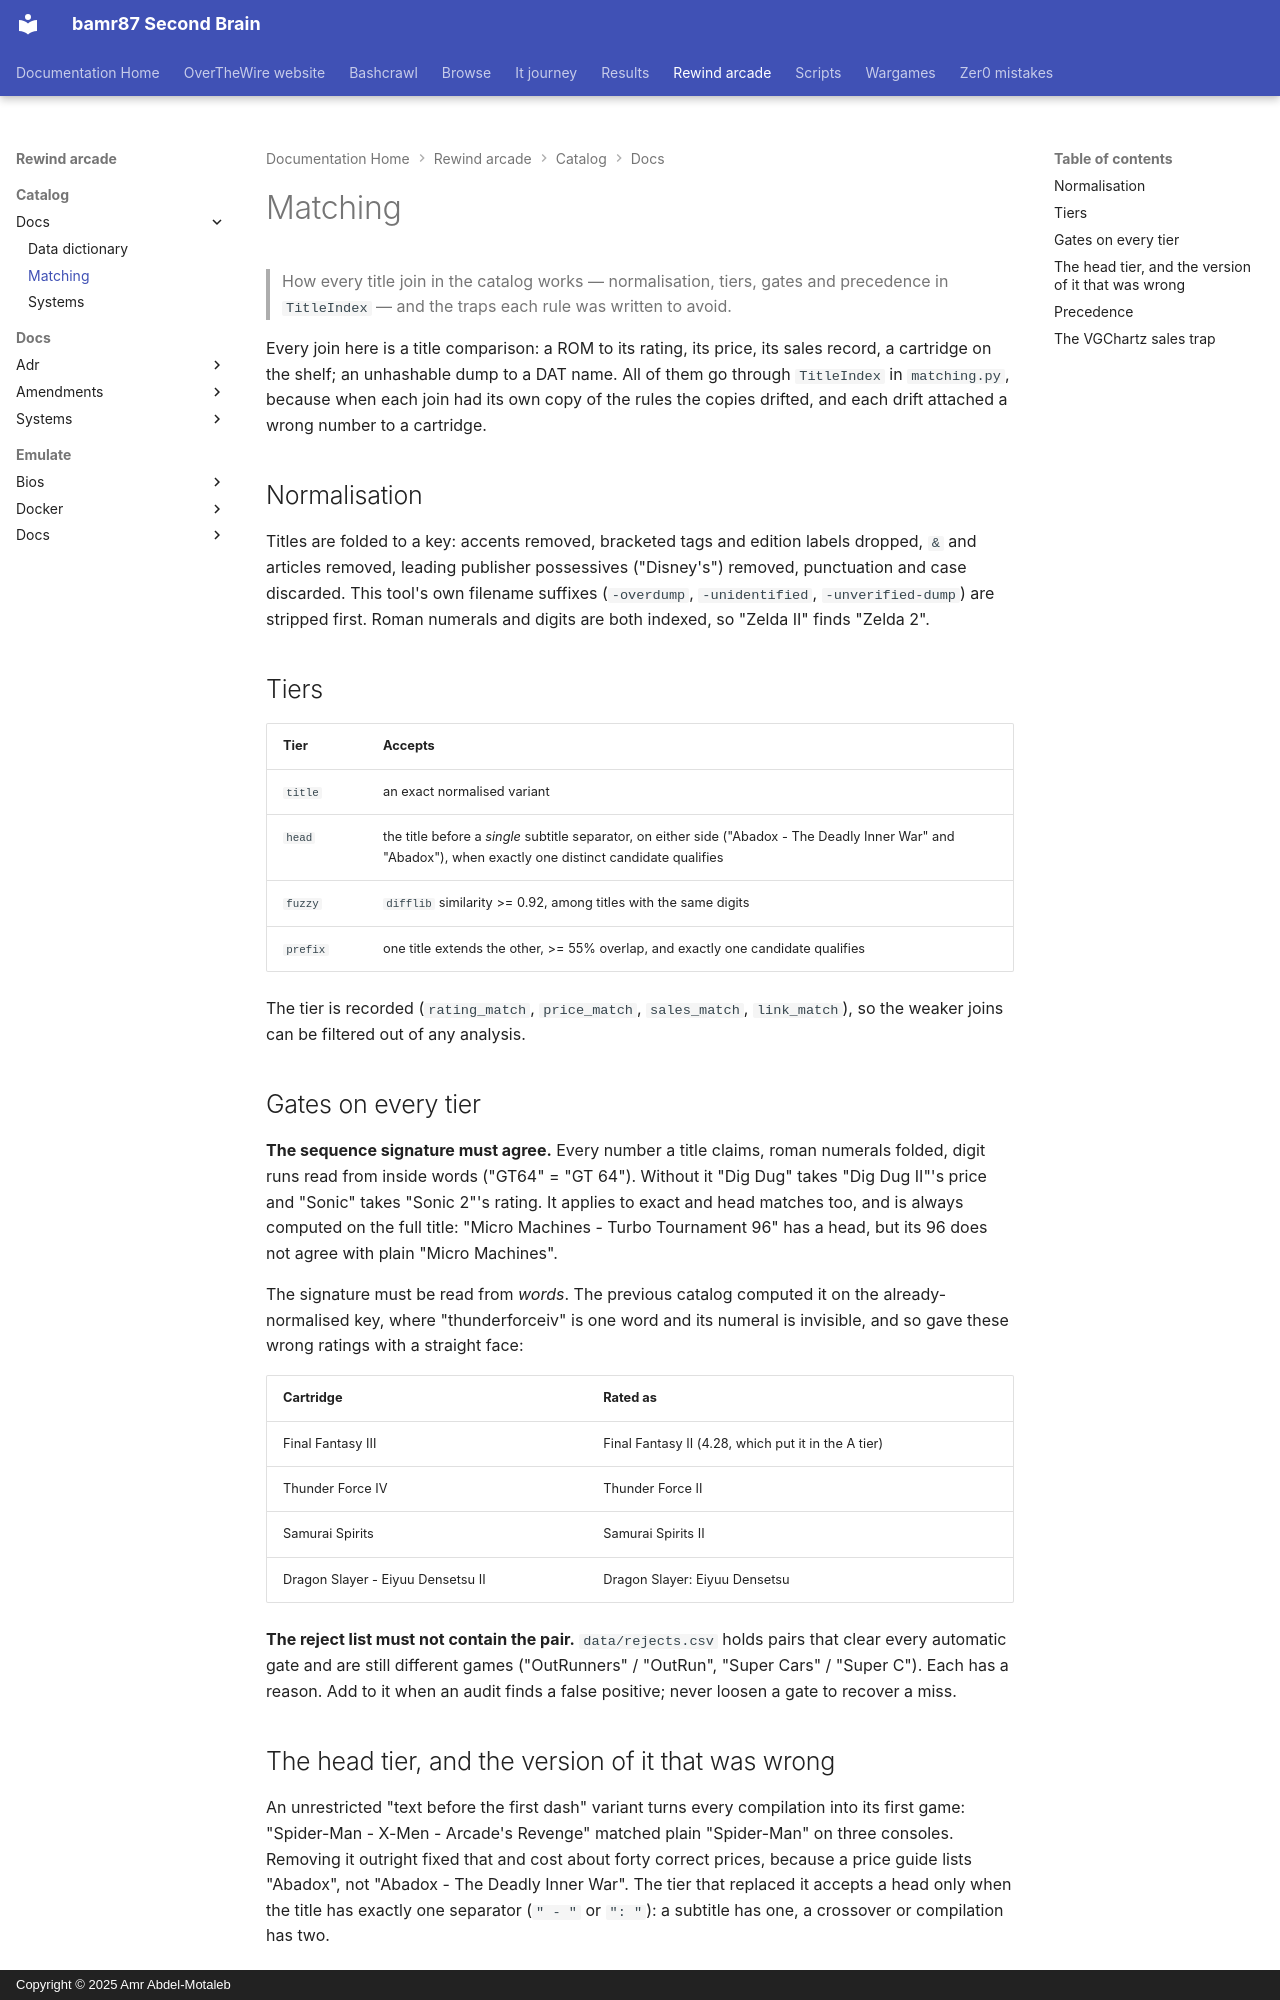

repository: bamr87/README · page: rewind-arcade/catalog/docs/matching/index.html · generator: mkdocs · copyright: Copyright © 2025 Amr Abdel-Motaleb

---
source_file: catalog/docs/matching.md
source_repo: bamr87/rewind-arcade
source_url: https://github.com/bamr87/rewind-arcade/blob/main/catalog/docs/matching.md
title: Matching
---
# Matching

> How every title join in the catalog works — normalisation, tiers, gates and precedence in `TitleIndex` — and the traps each rule was written to avoid.

Every join here is a title comparison: a ROM to its rating, its price, its sales record, a cartridge on the shelf; an unhashable dump to a DAT name. All of them go through `TitleIndex` in `matching.py`, because when each join had its own copy of the rules the copies drifted, and each drift attached a wrong number to a cartridge.

## Normalisation

Titles are folded to a key: accents removed, bracketed tags and edition labels dropped, `&` and articles removed, leading publisher possessives ("Disney's") removed, punctuation and case discarded. This tool's own filename suffixes (`-overdump`, `-unidentified`, `-unverified-dump`) are stripped first. Roman numerals and digits are both indexed, so "Zelda II" finds "Zelda 2".

## Tiers

| Tier | Accepts |
|---|---|
| `title` | an exact normalised variant |
| `head` | the title before a *single* subtitle separator, on either side ("Abadox - The Deadly Inner War" and "Abadox"), when exactly one distinct candidate qualifies |
| `fuzzy` | `difflib` similarity >= 0.92, among titles with the same digits |
| `prefix` | one title extends the other, >= 55% overlap, and exactly one candidate qualifies |

The tier is recorded (`rating_match`, `price_match`, `sales_match`, `link_match`), so the weaker joins can be filtered out of any analysis.

## Gates on every tier

**The sequence signature must agree.** Every number a title claims, roman numerals folded, digit runs read from inside words ("GT64" = "GT 64"). Without it "Dig Dug" takes "Dig Dug II"'s price and "Sonic" takes "Sonic 2"'s rating. It applies to exact and head matches too, and is always computed on the full title: "Micro Machines - Turbo Tournament 96" has a head, but its 96 does not agree with plain "Micro Machines".

The signature must be read from *words*. The previous catalog computed it on the already-normalised key, where "thunderforceiv" is one word and its numeral is invisible, and so gave these wrong ratings with a straight face:

| Cartridge | Rated as |
|---|---|
| Final Fantasy III | Final Fantasy II (4.28, which put it in the A tier) |
| Thunder Force IV | Thunder Force II |
| Samurai Spirits | Samurai Spirits II |
| Dragon Slayer - Eiyuu Densetsu II | Dragon Slayer: Eiyuu Densetsu |

**The reject list must not contain the pair.** `data/rejects.csv` holds pairs that clear every automatic gate and are still different games ("OutRunners" / "OutRun", "Super Cars" / "Super C"). Each has a reason. Add to it when an audit finds a false positive; never loosen a gate to recover a miss.
